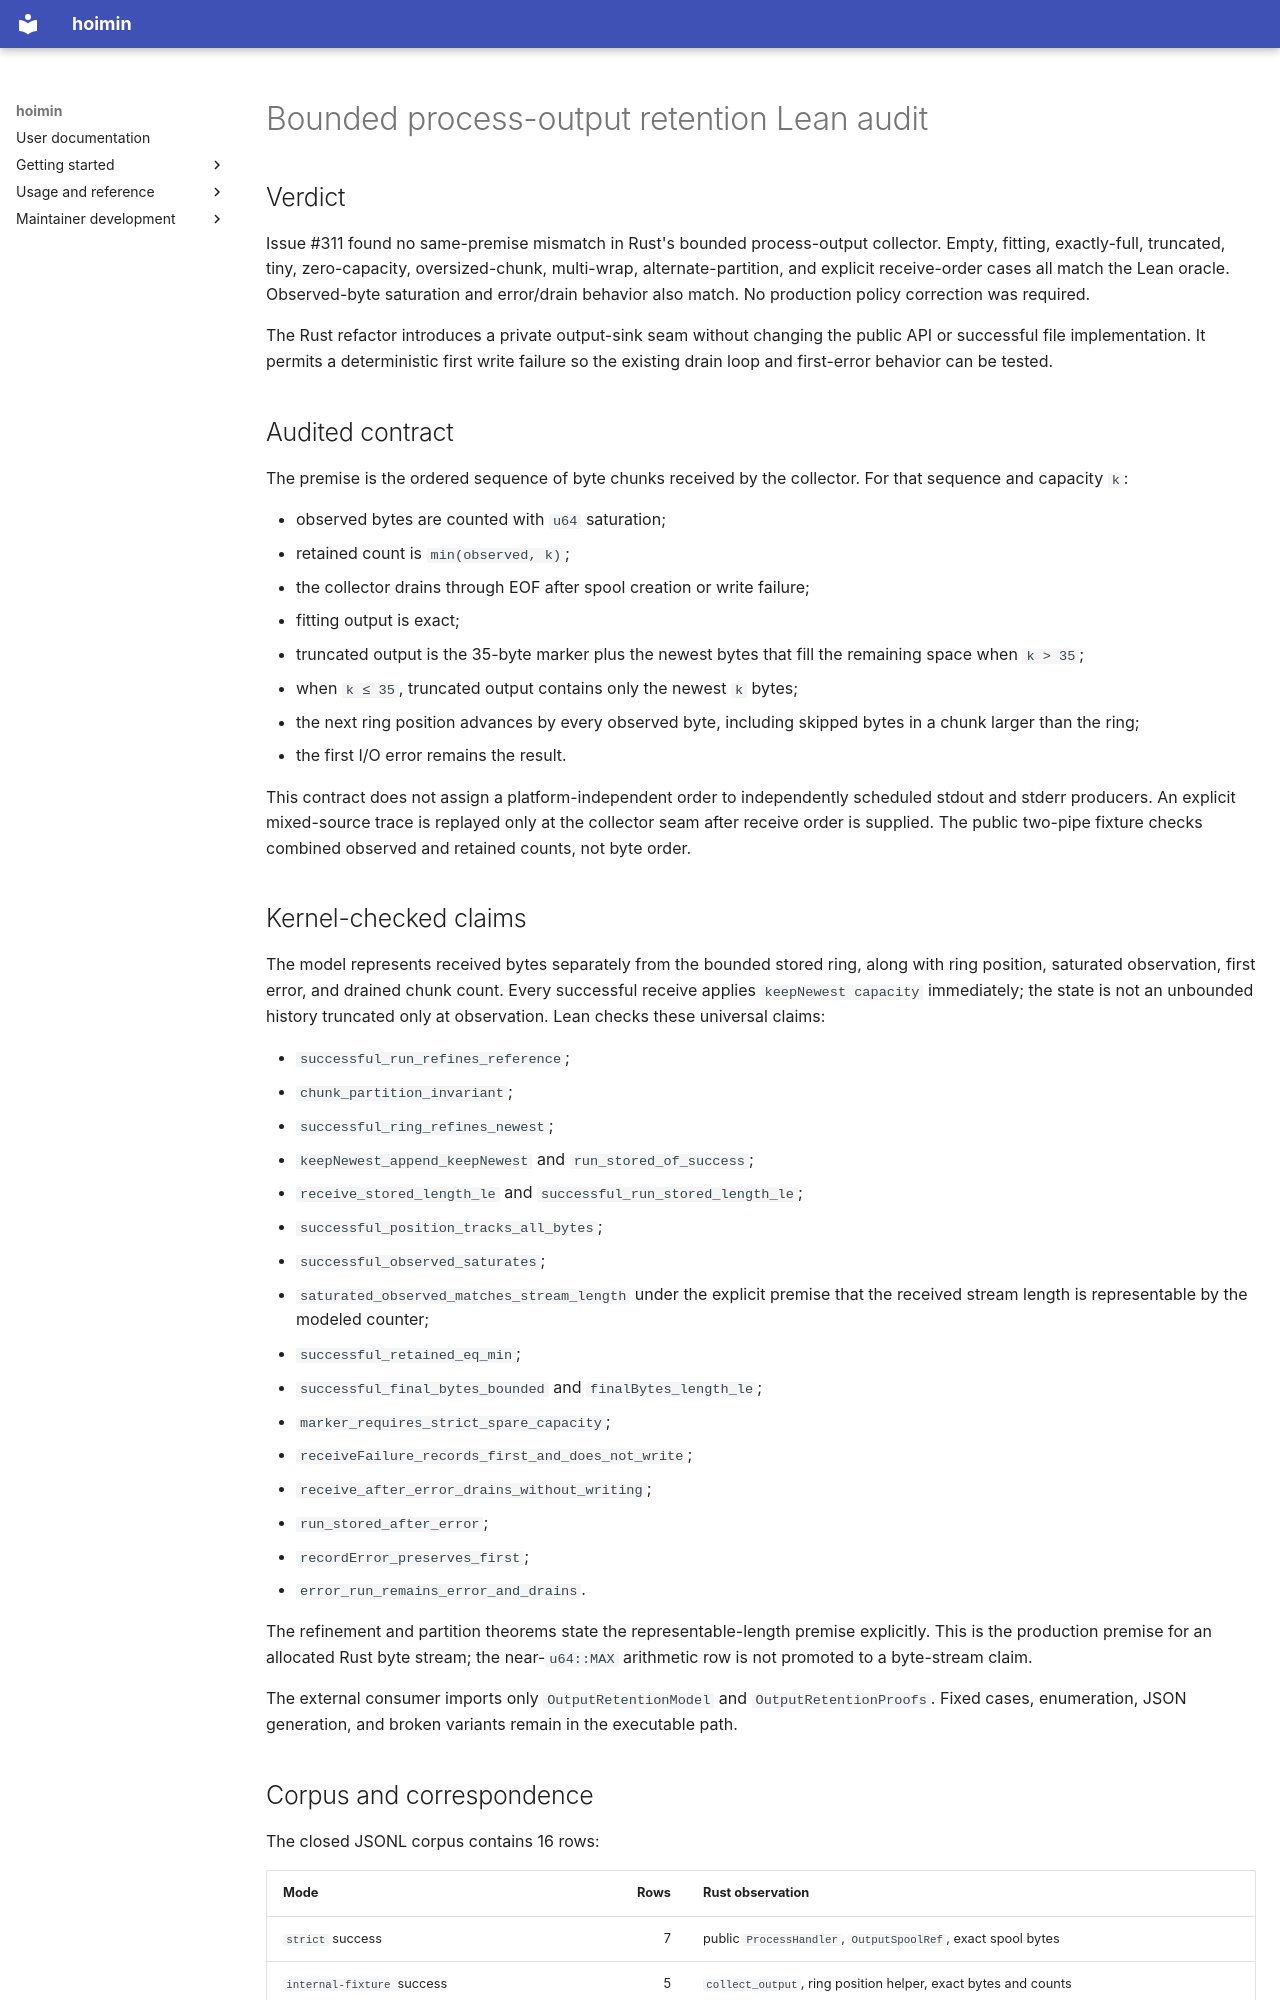

repository: HayaoSuzuki/hoimin · page: superpowers/reports/2026-08-15-lean-output-retention-audit/index.html · generator: mkdocs

# Bounded process-output retention Lean audit

## Verdict

Issue #311 found no same-premise mismatch in Rust's bounded process-output
collector. Empty, fitting, exactly-full, truncated, tiny, zero-capacity,
oversized-chunk, multi-wrap, alternate-partition, and explicit receive-order cases all
match the Lean oracle. Observed-byte saturation and error/drain behavior also
match. No production policy correction was required.

The Rust refactor introduces a private output-sink seam without changing the
public API or successful file implementation. It permits a deterministic first
write failure so the existing drain loop and first-error behavior can be tested.

## Audited contract

The premise is the ordered sequence of byte chunks received by the collector.
For that sequence and capacity `k`:

- observed bytes are counted with `u64` saturation;
- retained count is `min(observed, k)`;
- the collector drains through EOF after spool creation or write failure;
- fitting output is exact;
- truncated output is the 35-byte marker plus the newest bytes that fill the
  remaining space when `k > 35`;
- when `k ≤ 35`, truncated output contains only the newest `k` bytes;
- the next ring position advances by every observed byte, including skipped
  bytes in a chunk larger than the ring;
- the first I/O error remains the result.

This contract does not assign a platform-independent order to independently
scheduled stdout and stderr producers. An explicit mixed-source trace is
replayed only at the collector seam after receive order is supplied. The public
two-pipe fixture checks combined observed and retained counts, not byte order.

## Kernel-checked claims

The model represents received bytes separately from the bounded stored ring,
along with ring position, saturated observation, first error, and drained chunk
count. Every successful receive applies `keepNewest capacity` immediately;
the state is not an unbounded history truncated only at observation. Lean checks
these universal claims:

- `successful_run_refines_reference`;
- `chunk_partition_invariant`;
- `successful_ring_refines_newest`;
- `keepNewest_append_keepNewest` and `run_stored_of_success`;
- `receive_stored_length_le` and `successful_run_stored_length_le`;
- `successful_position_tracks_all_bytes`;
- `successful_observed_saturates`;
- `saturated_observed_matches_stream_length` under the explicit premise that
  the received stream length is representable by the modeled counter;
- `successful_retained_eq_min`;
- `successful_final_bytes_bounded` and `finalBytes_length_le`;
- `marker_requires_strict_spare_capacity`;
- `receiveFailure_records_first_and_does_not_write`;
- `receive_after_error_drains_without_writing`;
- `run_stored_after_error`;
- `recordError_preserves_first`;
- `error_run_remains_error_and_drains`.

The refinement and partition theorems state the representable-length premise
explicitly. This is the production premise for an allocated Rust byte stream;
the near-`u64::MAX` arithmetic row is not promoted to a byte-stream claim.

The external consumer imports only `OutputRetentionModel` and
`OutputRetentionProofs`. Fixed cases, enumeration, JSON generation, and broken
variants remain in the executable path.
